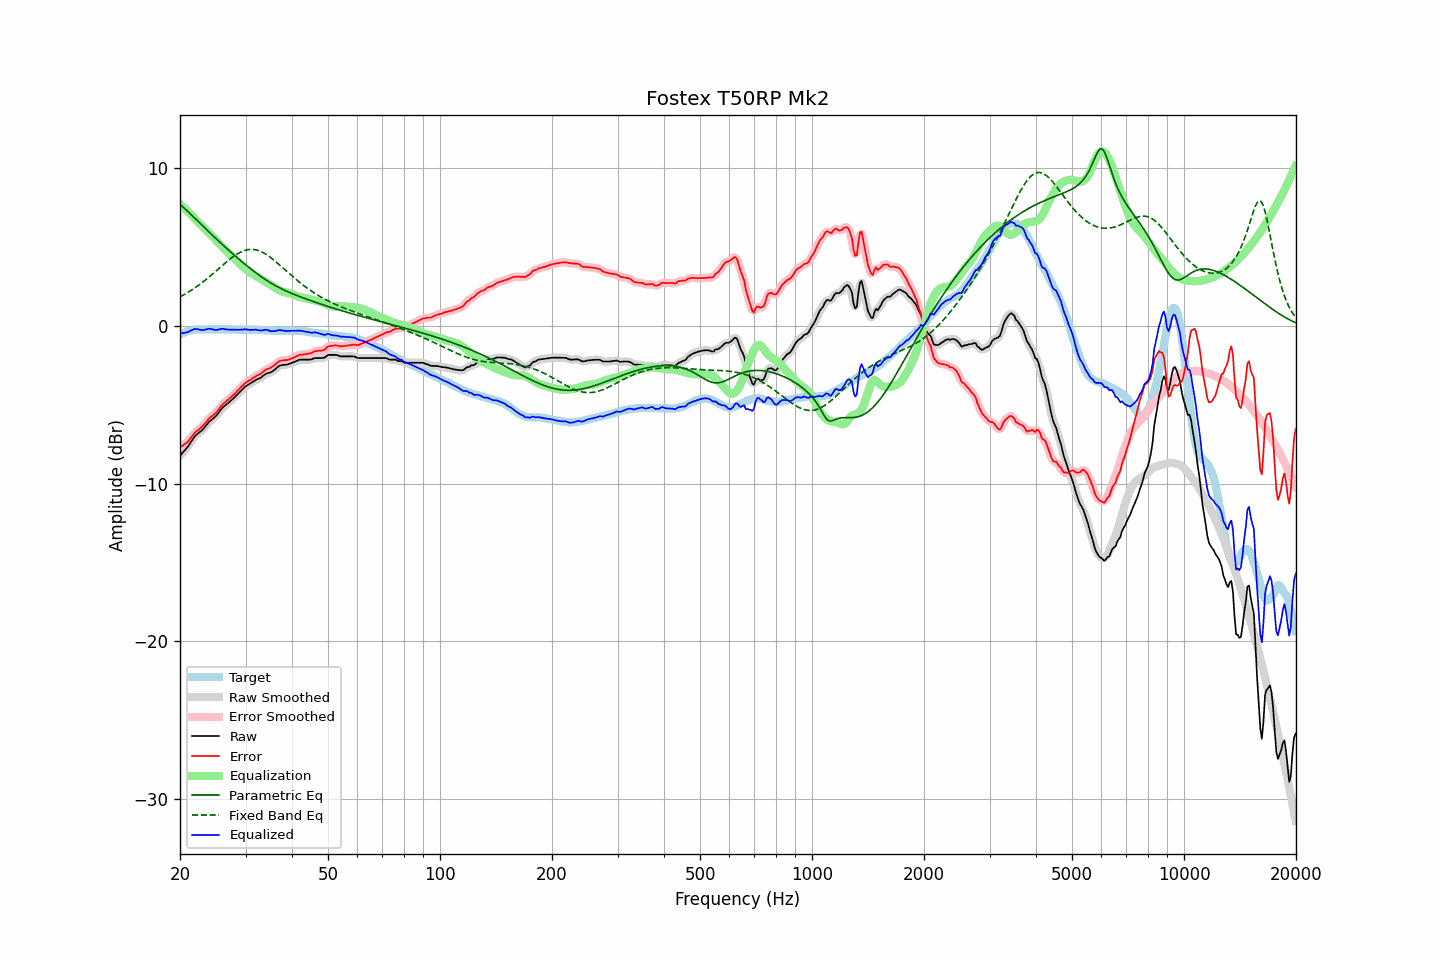

Source data for this figure (header and first rows):
frequency, raw, error, smoothed, error_smoothed, equalization, parametric_eq, fixed_band_eq, equalized_raw, equalized_smoothed, target
20.00, -8.22, -7.70, -8.22, -7.69, 7.74, 7.73, 1.86, -0.48, -0.48, -0.53
20.20, -8.10, -7.63, -8.11, -7.63, 7.65, 7.64, 1.91, -0.46, -0.46, -0.48
20.40, -7.98, -7.55, -7.99, -7.56, 7.55, 7.55, 1.97, -0.43, -0.44, -0.43
20.61, -7.88, -7.48, -7.87, -7.48, 7.45, 7.45, 2.02, -0.42, -0.42, -0.40
20.81, -7.75, -7.40, -7.75, -7.40, 7.36, 7.36, 2.08, -0.40, -0.40, -0.35
21.02, -7.63, -7.33, -7.62, -7.31, 7.26, 7.26, 2.15, -0.38, -0.37, -0.31
21.23, -7.47, -7.18, -7.48, -7.19, 7.16, 7.16, 2.21, -0.32, -0.32, -0.29
21.44, -7.32, -7.05, -7.32, -7.06, 7.06, 7.07, 2.27, -0.27, -0.27, -0.27
21.66, -7.18, -6.93, -7.17, -6.92, 6.94, 6.97, 2.34, -0.23, -0.22, -0.25
21.87, -7.02, -6.78, -7.03, -6.80, 6.83, 6.87, 2.41, -0.19, -0.19, -0.24
22.09, -6.90, -6.68, -6.91, -6.69, 6.73, 6.77, 2.48, -0.17, -0.18, -0.22
22.31, -6.82, -6.61, -6.82, -6.61, 6.62, 6.67, 2.55, -0.20, -0.19, -0.21
22.54, -6.74, -6.54, -6.74, -6.54, 6.52, 6.57, 2.63, -0.22, -0.22, -0.21
22.76, -6.66, -6.45, -6.67, -6.46, 6.42, 6.47, 2.70, -0.24, -0.24, -0.21
22.99, -6.58, -6.37, -6.57, -6.36, 6.32, 6.37, 2.78, -0.26, -0.25, -0.22
23.22, -6.46, -6.25, -6.46, -6.25, 6.22, 6.27, 2.86, -0.24, -0.24, -0.22
23.45, -6.33, -6.11, -6.34, -6.12, 6.12, 6.17, 2.94, -0.21, -0.21, -0.22
23.69, -6.22, -6.01, -6.21, -6.00, 6.02, 6.07, 3.02, -0.19, -0.19, -0.21
23.92, -6.08, -5.87, -6.09, -5.89, 5.92, 5.98, 3.11, -0.16, -0.18, -0.21
24.16, -5.99, -5.78, -5.99, -5.79, 5.81, 5.88, 3.19, -0.18, -0.18, -0.21
24.40, -5.91, -5.71, -5.91, -5.70, 5.71, 5.78, 3.28, -0.20, -0.20, -0.20
24.65, -5.82, -5.62, -5.83, -5.62, 5.60, 5.68, 3.37, -0.22, -0.23, -0.21
24.89, -5.74, -5.53, -5.73, -5.53, 5.50, 5.59, 3.46, -0.25, -0.24, -0.21
25.14, -5.63, -5.42, -5.62, -5.42, 5.39, 5.49, 3.55, -0.24, -0.24, -0.21
25.39, -5.49, -5.29, -5.50, -5.29, 5.28, 5.40, 3.63, -0.21, -0.22, -0.20
25.65, -5.36, -5.17, -5.36, -5.16, 5.17, 5.30, 3.72, -0.20, -0.19, -0.20
25.91, -5.23, -5.02, -5.23, -5.03, 5.06, 5.21, 3.81, -0.17, -0.18, -0.21
26.16, -5.12, -4.91, -5.13, -4.92, 4.95, 5.11, 3.90, -0.17, -0.18, -0.21
26.43, -5.04, -4.84, -5.04, -4.83, 4.85, 5.02, 3.99, -0.20, -0.19, -0.21
26.69, -4.95, -4.75, -4.96, -4.75, 4.75, 4.93, 4.08, -0.21, -0.21, -0.21
26.96, -4.87, -4.67, -4.87, -4.66, 4.65, 4.84, 4.16, -0.22, -0.22, -0.21
27.23, -4.78, -4.58, -4.78, -4.57, 4.56, 4.75, 4.24, -0.22, -0.22, -0.21
27.50, -4.69, -4.49, -4.70, -4.48, 4.47, 4.66, 4.32, -0.22, -0.22, -0.21
27.77, -4.60, -4.38, -4.60, -4.39, 4.38, 4.57, 4.40, -0.22, -0.22, -0.22
28.05, -4.51, -4.29, -4.51, -4.29, 4.28, 4.48, 4.47, -0.23, -0.23, -0.22
28.33, -4.41, -4.18, -4.41, -4.19, 4.18, 4.39, 4.54, -0.23, -0.23, -0.23
28.62, -4.30, -4.08, -4.31, -4.08, 4.08, 4.30, 4.60, -0.23, -0.23, -0.23
28.90, -4.20, -3.98, -4.20, -3.98, 3.97, 4.22, 4.66, -0.23, -0.23, -0.22
29.19, -4.09, -3.86, -4.09, -3.87, 3.87, 4.13, 4.71, -0.22, -0.22, -0.23
29.48, -3.99, -3.77, -3.99, -3.77, 3.78, 4.05, 4.75, -0.22, -0.21, -0.22
29.78, -3.89, -3.67, -3.89, -3.67, 3.69, 3.96, 4.79, -0.21, -0.21, -0.23
30.08, -3.80, -3.59, -3.81, -3.59, 3.60, 3.88, 4.82, -0.20, -0.21, -0.22
30.38, -3.74, -3.52, -3.74, -3.52, 3.52, 3.80, 4.85, -0.22, -0.22, -0.23
30.68, -3.68, -3.46, -3.68, -3.45, 3.45, 3.71, 4.86, -0.24, -0.23, -0.23
30.99, -3.62, -3.40, -3.62, -3.39, 3.38, 3.63, 4.87, -0.24, -0.24, -0.23
31.30, -3.55, -3.32, -3.56, -3.32, 3.32, 3.55, 4.87, -0.24, -0.24, -0.24
31.61, -3.49, -3.26, -3.49, -3.25, 3.26, 3.47, 4.86, -0.23, -0.23, -0.24
31.93, -3.42, -3.19, -3.43, -3.19, 3.20, 3.40, 4.84, -0.23, -0.23, -0.24
32.24, -3.37, -3.12, -3.38, -3.13, 3.13, 3.32, 4.82, -0.24, -0.24, -0.25
32.57, -3.33, -3.09, -3.33, -3.08, 3.07, 3.25, 4.78, -0.27, -0.26, -0.25
32.89, -3.28, -3.03, -3.28, -3.03, 3.00, 3.17, 4.74, -0.28, -0.27, -0.25
33.22, -3.21, -2.95, -3.21, -2.95, 2.94, 3.10, 4.70, -0.27, -0.27, -0.26
33.55, -3.13, -2.87, -3.13, -2.87, 2.88, 3.03, 4.65, -0.25, -0.25, -0.26
33.89, -3.05, -2.79, -3.06, -2.79, 2.83, 2.96, 4.59, -0.23, -0.23, -0.27
34.23, -3.00, -2.74, -3.01, -2.74, 2.77, 2.89, 4.52, -0.24, -0.24, -0.27
34.57, -2.97, -2.70, -2.98, -2.70, 2.71, 2.83, 4.45, -0.27, -0.27, -0.28
34.92, -2.95, -2.68, -2.94, -2.66, 2.64, 2.76, 4.38, -0.31, -0.30, -0.28
35.27, -2.89, -2.61, -2.89, -2.61, 2.57, 2.70, 4.30, -0.32, -0.32, -0.29
35.62, -2.82, -2.54, -2.83, -2.54, 2.50, 2.64, 4.22, -0.32, -0.32, -0.29
35.97, -2.75, -2.46, -2.75, -2.46, 2.44, 2.59, 4.14, -0.31, -0.31, -0.29
... 635 more rows
